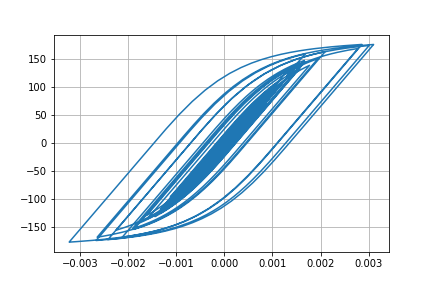

Source data for this figure (header and first rows):
Desplacment, Force
0.0, 0.0
-3.236657480146322e-07, -0.03237
-1.060585614650379e-06, -0.1061
-1.8012238226703885e-06, -0.1801
-2.271477145342812e-06, -0.2271
-2.3693471226690895e-06, -0.2369
-2.090864828194859e-06, -0.2091
-1.4079044565189224e-06, -0.1408
-1.3962364819744423e-07, -0.01396
2.000853044708836e-06, 0.2001
5.271009253598119e-06, 0.5271
9.778496913676978e-06, 0.9778
1.541374733212791e-05, 1.541
2.184724229367844e-05, 2.185
2.8607125185653997e-05, 2.86
3.530123865275821e-05, 3.53
4.173015213008602e-05, 4.172
4.7838995820046864e-05, 4.783
5.358784635015668e-05, 5.357
5.8875351741394706e-05, 5.885
6.357776050162682e-05, 6.355
6.750791092509794e-05, 6.748
7.050210950067877e-05, 7.046
7.25147141536378e-05, 7.247
7.366365169461794e-05, 7.362
7.408138338734812e-05, 7.404
7.3707831115053e-05, 7.366
7.235380562250022e-05, 7.231
6.973639872089512e-05, 6.969
6.564592489285959e-05, 6.56
6.007586700178116e-05, 6.003
5.3160574081909885e-05, 5.312
4.507550916727563e-05, 4.503
3.604981741496981e-05, 3.601
2.6378859499823016e-05, 2.634
1.6338234963884617e-05, 1.629
6.206593872333355e-06, 0.6163
-3.859677903528906e-06, -0.3903
-1.3843720911150025e-05, -1.389
-2.3795047626877253e-05, -2.384
-3.3817676618483516e-05, -3.386
-4.3971530063968355e-05, -4.401
-5.4308634236488085e-05, -5.433
-6.496941076620089e-05, -6.498
-7.63538510002628e-05, -7.635
-8.880513221461e-05, -8.877
-0.0001024, -10.23
-0.0001169, -11.68
-0.0001316, -13.14
-0.0001456, -14.53
-0.0001585, -15.82
-0.00017, -16.96
-0.0001799, -17.93
-0.0001879, -18.73
-0.0001935, -19.28
-0.0001964, -19.56
-0.0001964, -19.57
-0.0001941, -19.33
-0.00019, -18.92
-0.0001847, -18.39
... 2,941 more rows
